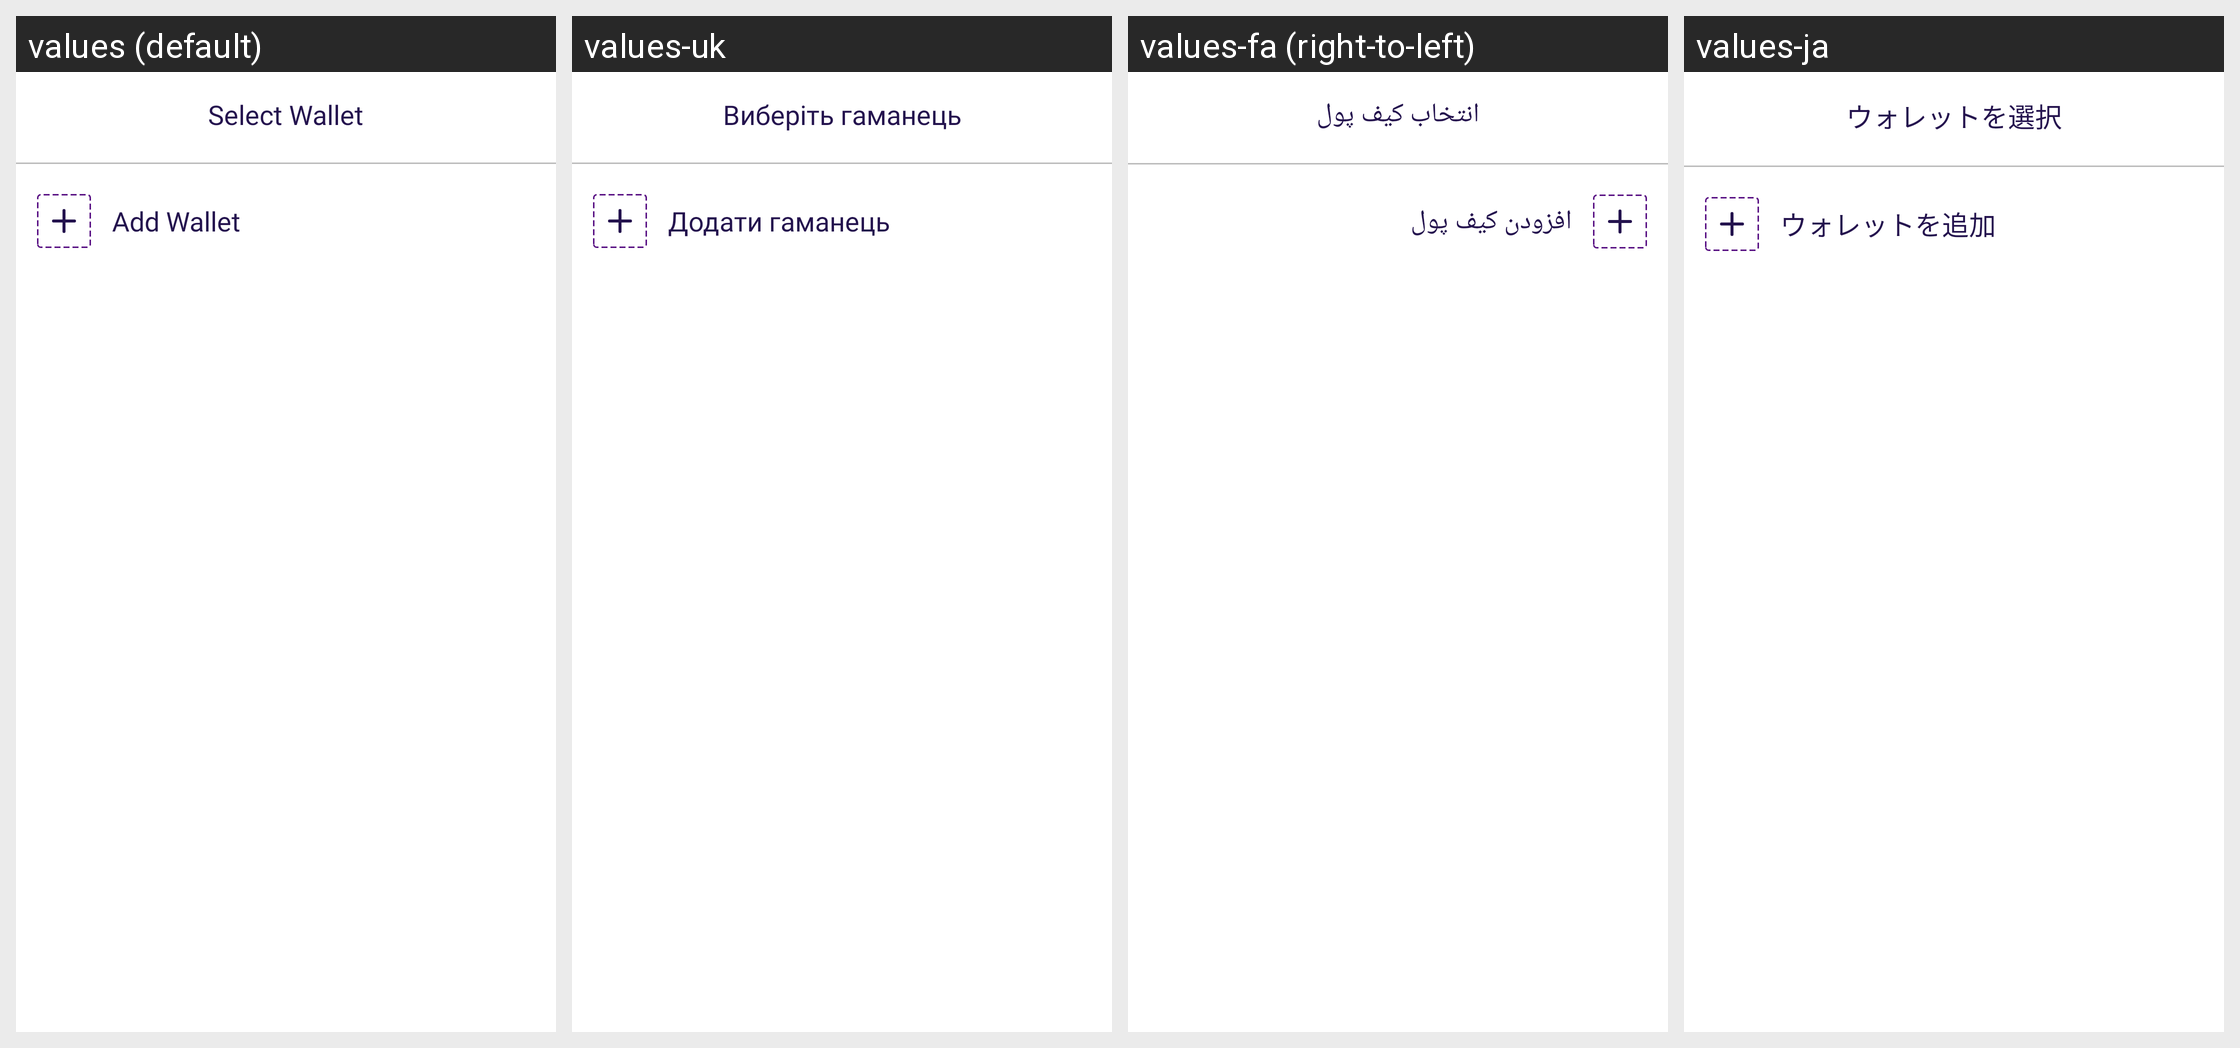

Locale-by-locale string values for the Android screen shown in this grid:
Android screen res/layout/bottom_wallet_picker_layout.xml rendered under 4 locales, left to right: values (default), values-uk, values-fa (right-to-left), values-ja. Device: Nexus 5 (rendered at 1080×1920; each locale shown at half size, 540×960, under a caption strip naming it); theme Theme.MoneyTracker.
Other locales in the repository, not shown: values-ar, values-bn, values-cs, values-de, values-el, values-es, values-fr, values-hi, values-in, values-it, values-kn, values-ko, values-ml, values-ms, values-pl, values-pt-rBR, values-ro, values-ru, values-ta-rIN, values-te, values-th, values-tr, values-vi, values-zh-rCN, values-zh-rTW.
Strings drawn on this screen, with the default value and each locale's value (text and hints the layout hard-codes, and strings that could not be matched under every locale, appear in the picture but are not listed):

select_wallet
  values: Select Wallet
  values-uk: Виберіть гаманець
  values-fa: انتخاب کیف پول
  values-ja: ウォレットを選択

add_wallet
  values: Add Wallet
  values-uk: Додати гаманець
  values-fa: افزودن کیف پول
  values-ja: ウォレットを追加
